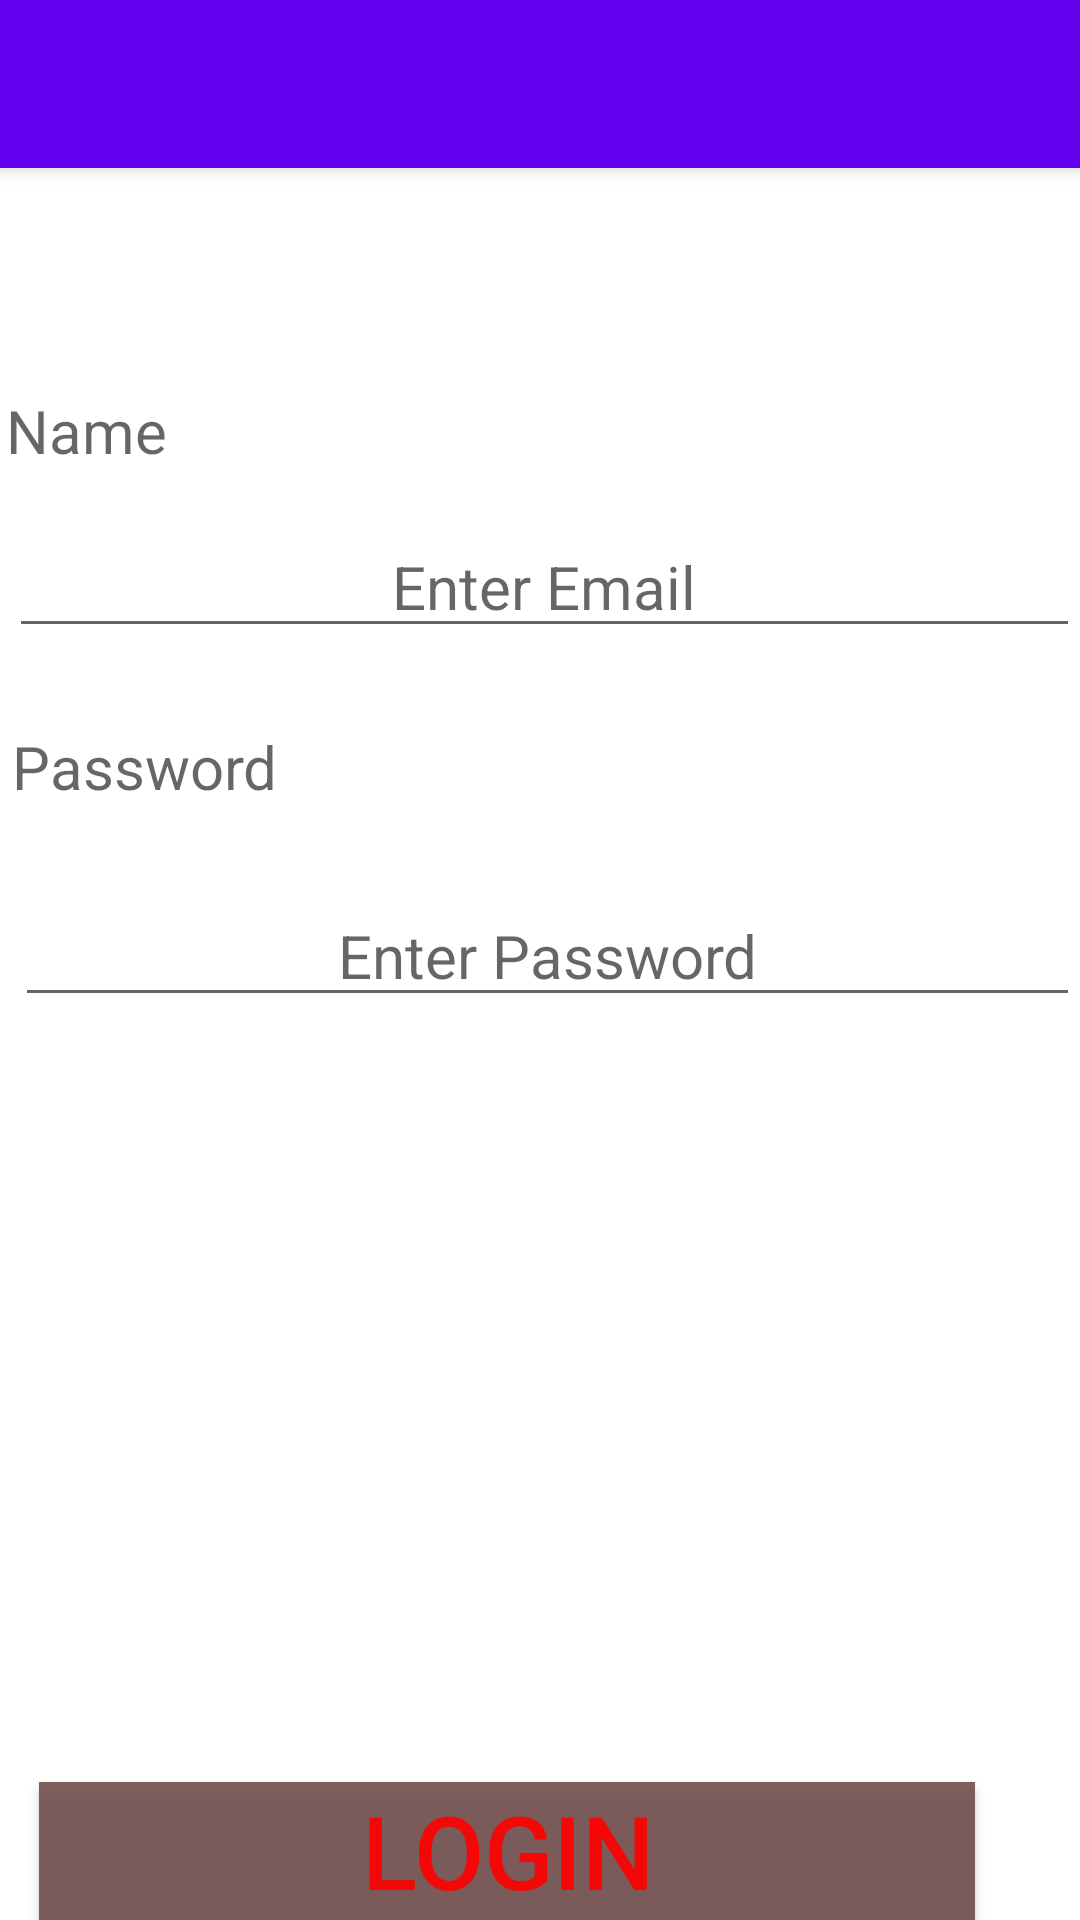

Write the Android layout XML for this screen, with the resource values it uses.
<!-- AndroidManifest.xml: application theme Theme.Cr_hire1 -->
<!-- res/layout/activity_admin_login.xml -->
<?xml version="1.0" encoding="utf-8"?>
<androidx.coordinatorlayout.widget.CoordinatorLayout xmlns:android="http://schemas.android.com/apk/res/android"
    xmlns:app="http://schemas.android.com/apk/res-auto"
    xmlns:tools="http://schemas.android.com/tools"
    android:layout_width="match_parent"
    android:layout_height="match_parent"
    tools:context=".MainActivity2">

    <com.google.android.material.appbar.AppBarLayout
        android:layout_width="match_parent"
        android:layout_height="wrap_content"
        >

        <androidx.appcompat.widget.Toolbar
            android:id="@+id/toolbar"
            android:layout_width="match_parent"
            android:layout_height="?attr/actionBarSize"
            android:background="?attr/colorPrimary"
            />

    </com.google.android.material.appbar.AppBarLayout>


    <RelativeLayout
        android:id="@+id/onboarding"
        android:layout_width="match_parent"
        android:layout_height="match_parent"
        android:background="@drawable/aa"
        android:clipToOutline="true">


        <TextView
            android:id="@+id/name"
            android:layout_width="250dp"
            android:layout_height="wrap_content"
            android:layout_alignParentLeft="true"
            android:layout_alignParentTop="true"
            android:layout_marginLeft="2dp"

            android:layout_marginTop="133dp"
            android:gravity="start"
            android:lineSpacingExtra="6sp"
            android:hint="Name"
            android:textAlignment="viewStart"
            android:textColor="#040303"
            android:textSize="20sp"
            android:translationY="-3sp" />

        <EditText
            android:id="@+id/logg"
            android:layout_width="394dp"
            android:layout_height="wrap_content"
            android:layout_alignParentLeft="true"
            android:layout_alignParentTop="true"
            android:layout_marginLeft="3dp"

            android:layout_marginTop="175dp"
            android:gravity="center_horizontal"
            android:lineSpacingExtra="6sp"
            android:hint="Enter Email"
            android:textAlignment="center"
            android:textColor="#040303"
            android:textSize="20sp"
            android:translationY="-3sp" />

        <EditText
            android:id="@+id/password"
            android:layout_width="394dp"
            android:layout_height="wrap_content"
            android:layout_alignParentLeft="true"
            android:layout_alignParentTop="true"
            android:layout_marginLeft="5dp"

            android:layout_marginTop="298dp"
            android:gravity="center_horizontal"
            android:lineSpacingExtra="6sp"
            android:hint="Enter Password"
            android:textAlignment="center"
            android:textColor="#040303"
            android:textSize="20sp"
            android:translationY="-3sp" />

        <TextView
            android:id="@+id/license"
            android:layout_width="250dp"
            android:layout_height="wrap_content"
            android:layout_alignParentLeft="true"
            android:layout_alignParentTop="true"
            android:layout_marginLeft="4dp"

            android:layout_marginTop="245dp"
            android:gravity="start"
            android:lineSpacingExtra="6sp"
            android:hint="Password"
            android:textAlignment="viewStart"
            android:textColor="#040303"
            android:textSize="20sp"
            android:translationY="-3sp" />

        <androidx.appcompat.widget.AppCompatButton
            android:id="@+id/login1"
            android:layout_width="312dp"
            android:layout_height="62dp"
            android:layout_alignParentLeft="true"
            android:layout_alignParentTop="true"
            android:layout_alignParentEnd="true"


            android:layout_marginLeft="64dp"
            android:layout_marginTop="584dp"
            android:layout_marginEnd="35dp"
            android:layout_marginBottom="188dp"
            android:background="#DD6E4848"

            android:gravity="center_horizontal"
            android:lineSpacingExtra="6sp"
            android:radius="40dp"
            android:text="LOGIN"
            android:textAlignment="center"
            android:textColor="#F40707"
            android:textSize="34sp"
            android:translationY="10sp" />


    </RelativeLayout>

</androidx.coordinatorlayout.widget.CoordinatorLayout>
<!-- resources referenced by this layout -->
<resources>
  <style name="Theme.Cr_hire1" parent="Theme.MaterialComponents.DayNight.DarkActionBar">
          
          <item name="colorPrimary">@color/purple_500</item>
          <item name="colorPrimaryVariant">@color/purple_700</item>
          <item name="colorOnPrimary">@color/white</item>
          
          <item name="colorSecondary">@color/teal_200</item>
          <item name="colorSecondaryVariant">@color/teal_700</item>
          <item name="colorOnSecondary">@color/black</item>
          
          <item name="android:statusBarColor" tools:targetApi="l">?attr/colorPrimaryVariant</item>
          
      </style>
  <!-- not gathered from this repository: default colours our renderer supplied (Android Studio template values) -->
  <color name="purple_500">#FF6200EE</color>
  <color name="purple_700">#FF3700B3</color>
  <color name="teal_200">#FF03DAC5</color>
  <color name="teal_700">#FF018786</color>
  <color name="black">#FF000000</color>
  <color name="white">#FFFFFFFF</color>
</resources>
